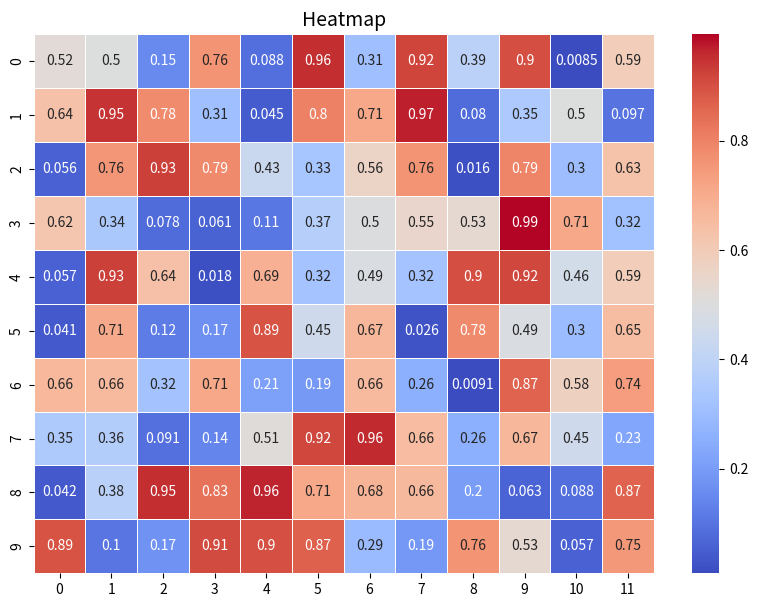

The script that saved this image:
import seaborn as sns
import matplotlib.pyplot as plt
import numpy as np

# Sample data
data = np.random.rand(10, 12)

# Heatmap
plt.figure(figsize=(10, 7))
sns.heatmap(data, annot=True, cmap='coolwarm', cbar=True, linewidths=0.5)

# Adding title
plt.title('Heatmap', fontsize=14)

# Show plot
plt.show()
